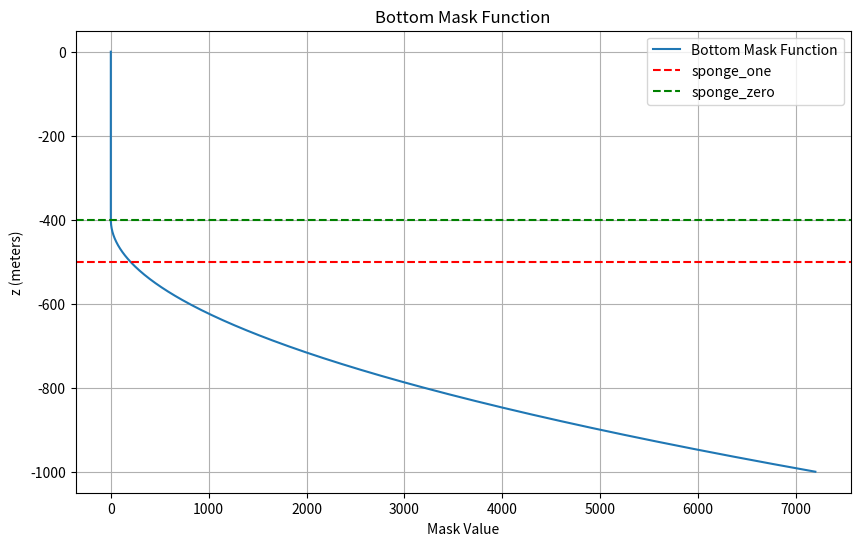
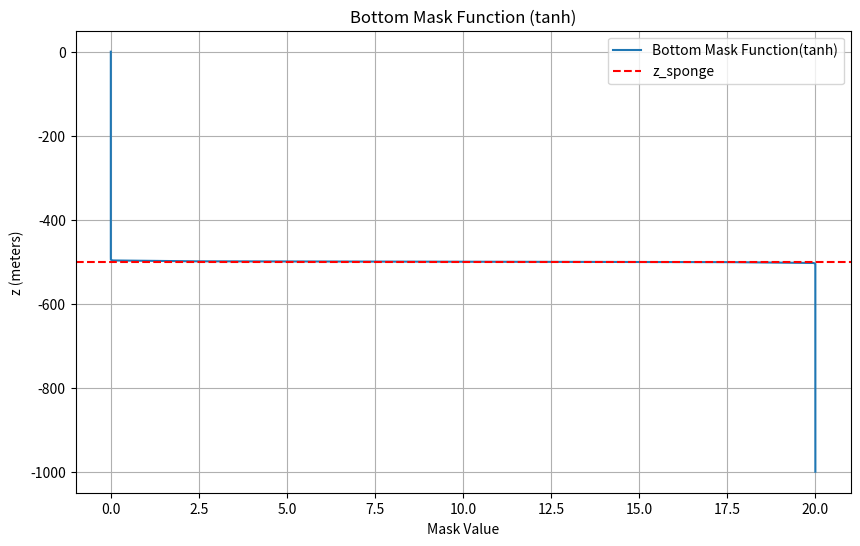

The script that saved these images, in order: (Note: this script raises an exception after producing the figures.)
import numpy as np
import matplotlib.pyplot as plt

# Constants
H = 1000  # Domain depth in meters

# Heaviside function
def heaviside(x):
    return np.where(x < 0, 0.0, 1.0)

# Sponge region boundaries
sponge_one = -H / 2
sponge_zero = sponge_one + H / 10

# Bottom mask function
def bottom_mask_func(z):
    return heaviside(-(z - sponge_zero)) * 200 * ((z - sponge_zero) ** 2) / ((sponge_one - sponge_zero) ** 2)

# Generate z-values for plotting
z_values = np.linspace(-H, 0, 500)  # From -H to 0 with 500 points
mask_values = bottom_mask_func(z_values)

# Plot the bottom mask function with flipped axes
plt.figure(figsize=(10, 6))
plt.plot(mask_values, z_values, label="Bottom Mask Function")  # Flip axes
plt.axhline(sponge_one, color='red', linestyle='--', label="sponge_one")
plt.axhline(sponge_zero, color='green', linestyle='--', label="sponge_zero")
plt.title("Bottom Mask Function")
plt.xlabel("Mask Value")
plt.ylabel("z (meters)")
plt.legend()
plt.grid()

# Save the plot as an image
#plt.savefig("OUTPUTS/bottom_mask_function_1.png", dpi=300, bbox_inches='tight')
#plt.show()

#print("Plot saved as 'OUTPUTS/bottom_mask_function_1.png'")

z_sponge = sponge_one
width_sponge = 1
def mask_2(z):
    return - 10*(np.tanh((z+H/2)) - 1)

# Generate z-values for plotting
z_values_2 = np.linspace(-H, 0, 500)  # From -H to 0 with 500 points
mask_values_2 = mask_2(z_values_2)

# Plot the bottom mask function with flipped axes
plt.figure(figsize=(10, 6))
plt.plot(mask_values_2, z_values_2, label="Bottom Mask Function(tanh)")  # Flip axes
plt.axhline(z_sponge, color='red', linestyle='--', label="z_sponge")
plt.title("Bottom Mask Function (tanh)")
plt.xlabel("Mask Value")
plt.ylabel("z (meters)")
plt.legend()
plt.grid()

# Save the plot as an image
plt.savefig("OUTPUTS/bottom_mask_function_tanh.png", dpi=300, bbox_inches='tight')
plt.show()

print("Plot saved as 'OUTPUTS/bottom_mask_function_tanh.png'")